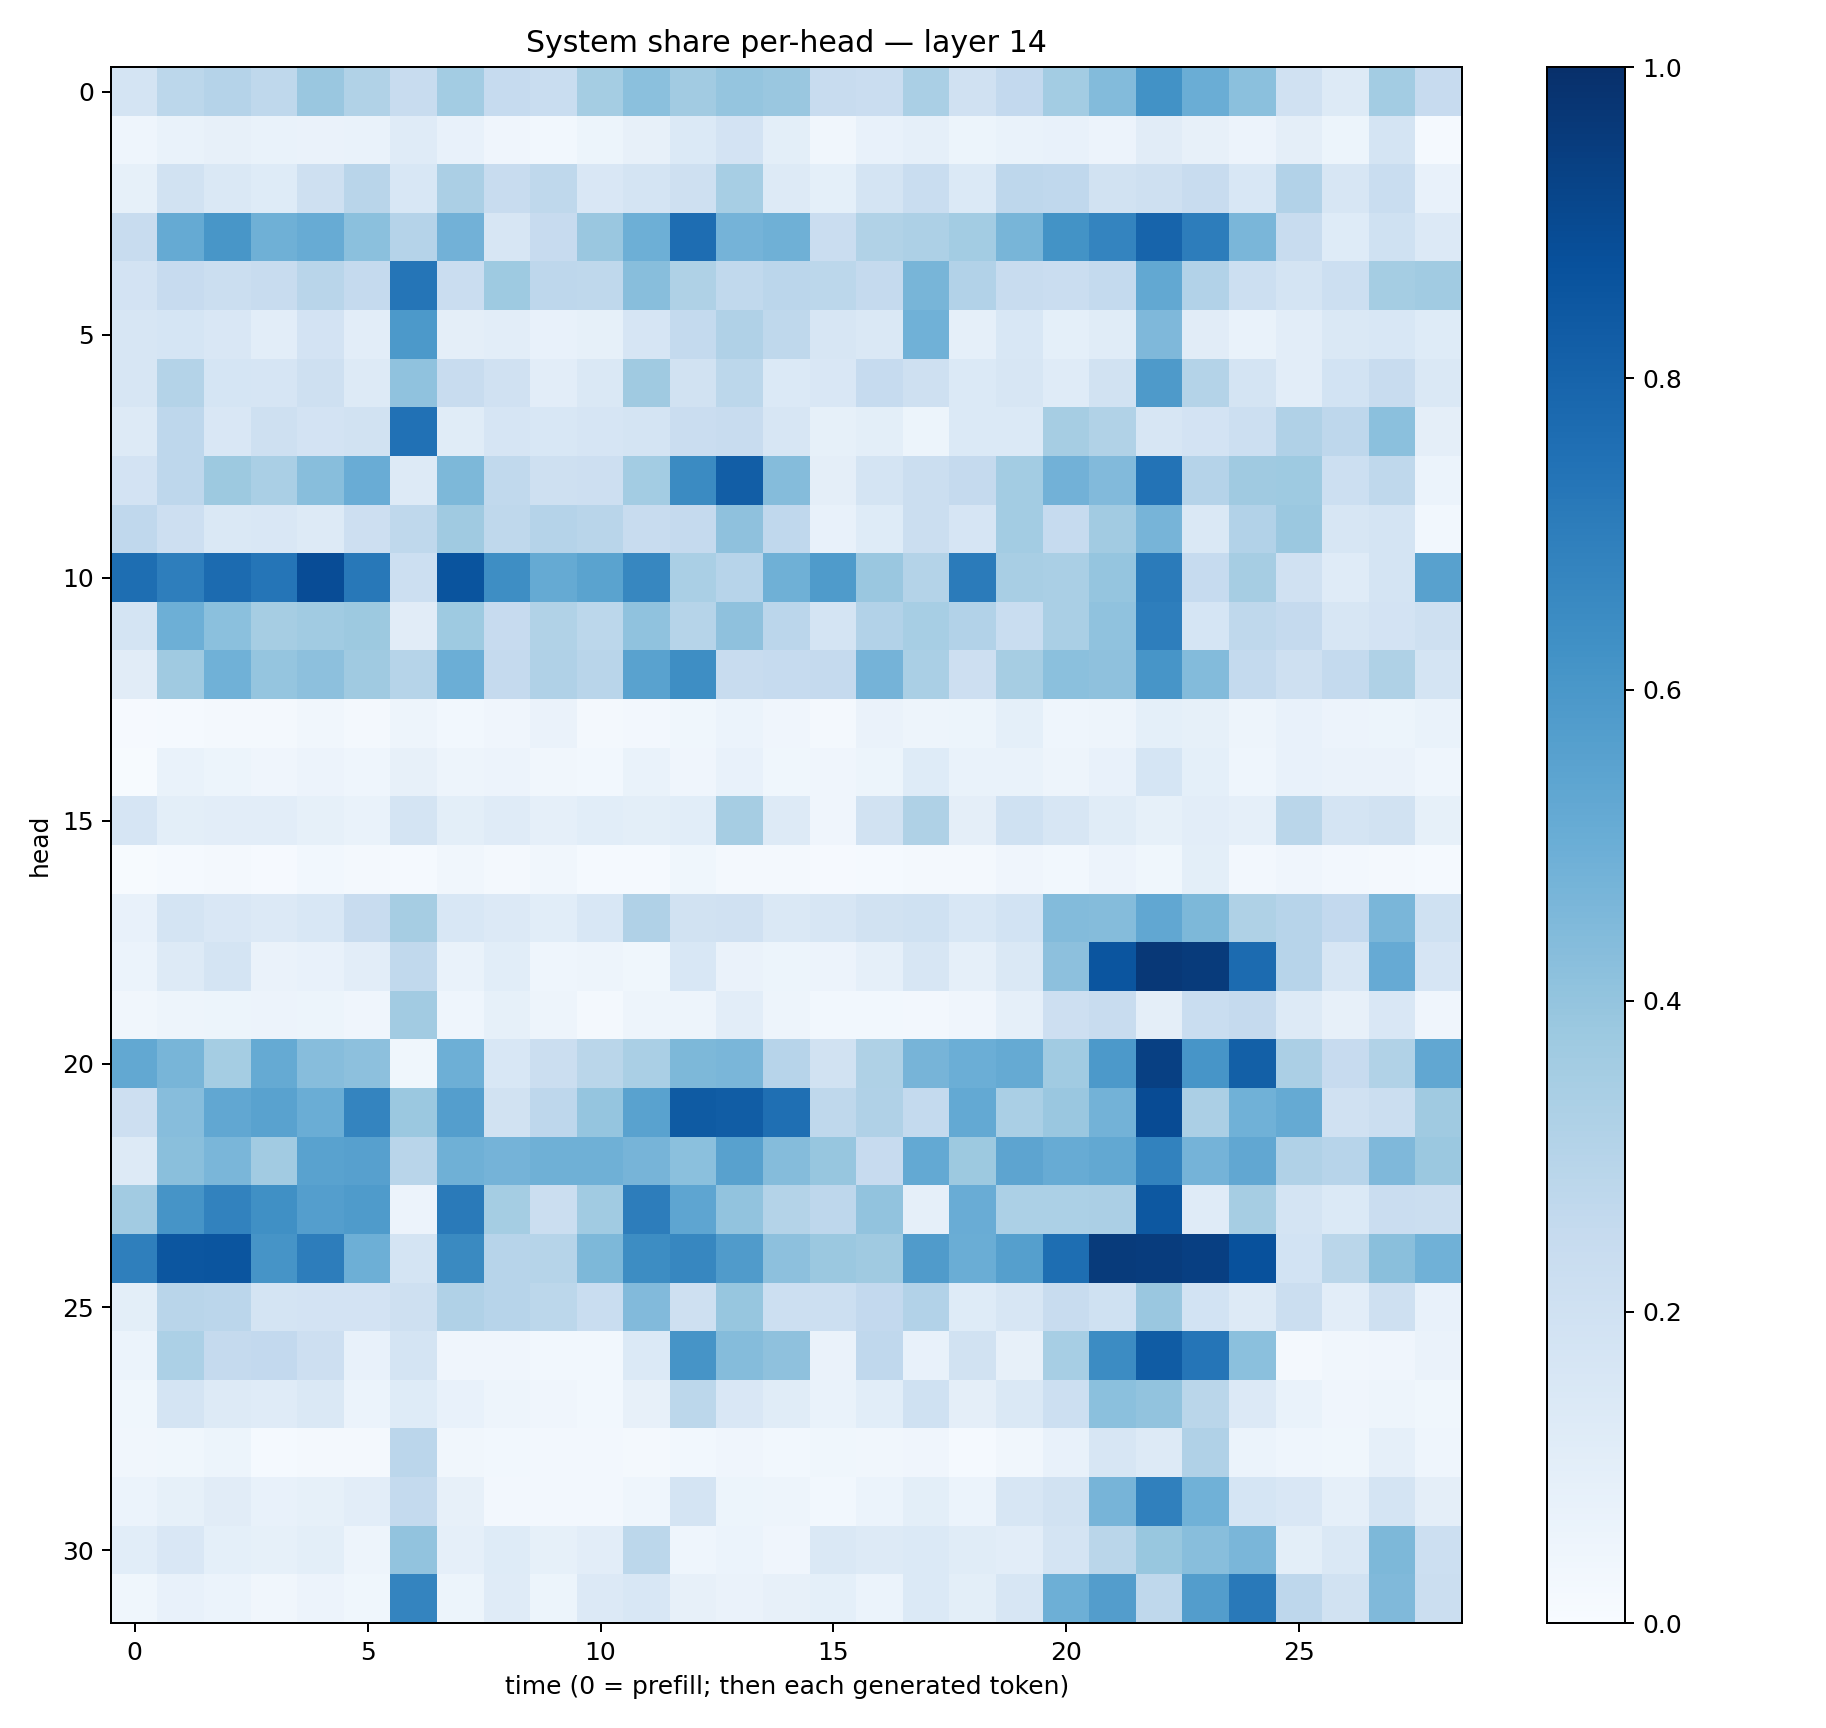

The table this chart was drawn from, first rows:
0.17829609, 0.2793824, 0.30091476, 0.27003327, 0.38410023, 0.31408194, 0.23957661, 0.35586077, 0.24810709, 0.23171882, 0.35530576, 0.41883963, 0.3606494, 0.3969409, 0.3849648, 0.23619056, 0.2300552, 0.33595696, 0.19911346, 0.26149908, 0.35896143, 0.4385907, 0.6249543, 0.5000255
0.04515, 0.06715, 0.08163, 0.06742, 0.0633, 0.07003, 0.1175, 0.07596, 0.04036, 0.02991, 0.05413, 0.0783, 0.1376, 0.1832, 0.1011, 0.03218, 0.07346, 0.08951, 0.05284, 0.06754, 0.07528, 0.05813, 0.1117, 0.07972
0.0843, 0.1916, 0.1473, 0.1219, 0.2101, 0.2904, 0.1544, 0.3326, 0.2356, 0.2701, 0.1496, 0.175, 0.2061, 0.3445, 0.1325, 0.09296, 0.1765, 0.2334, 0.1394, 0.2746, 0.266, 0.1949, 0.2054, 0.2356
0.2347, 0.5165, 0.6034, 0.4904, 0.5116, 0.4208, 0.3036, 0.4844, 0.1564, 0.246, 0.3864, 0.4957, 0.7645, 0.4743, 0.4906, 0.2272, 0.3136, 0.3252, 0.3558, 0.4666, 0.6192, 0.6732, 0.7994, 0.7028
0.183, 0.2423, 0.2229, 0.2361, 0.2921, 0.2514, 0.7343, 0.2299, 0.3737, 0.277, 0.2702, 0.4263, 0.3206, 0.2649, 0.2818, 0.2782, 0.2518, 0.4657, 0.3116, 0.2383, 0.2275, 0.2542, 0.5246, 0.3093
0.1611, 0.1708, 0.1513, 0.105, 0.1799, 0.1055, 0.5907, 0.09433, 0.1043, 0.07157, 0.08278, 0.1664, 0.2565, 0.3167, 0.2713, 0.1599, 0.147, 0.4869, 0.08698, 0.1538, 0.09177, 0.1142, 0.4493, 0.111
0.1604, 0.3051, 0.1716, 0.1645, 0.2058, 0.1277, 0.4082, 0.2378, 0.1976, 0.1019, 0.1472, 0.3694, 0.1911, 0.278, 0.1376, 0.1506, 0.2495, 0.2048, 0.1386, 0.1579, 0.1207, 0.1915, 0.5884, 0.3063
0.1309, 0.2737, 0.1501, 0.2064, 0.1836, 0.1953, 0.7477, 0.1137, 0.166, 0.1556, 0.1648, 0.172, 0.2271, 0.237, 0.157, 0.08325, 0.09908, 0.05158, 0.1405, 0.1394, 0.3496, 0.3131, 0.1633, 0.1833
0.1827, 0.2743, 0.3763, 0.3378, 0.4291, 0.5052, 0.131, 0.4541, 0.2642, 0.2052, 0.2117, 0.3593, 0.6495, 0.8206, 0.4347, 0.09748, 0.1759, 0.2224, 0.2501, 0.3573, 0.4814, 0.4439, 0.7401, 0.3042
0.267, 0.2132, 0.1473, 0.1507, 0.1321, 0.2121, 0.2723, 0.371, 0.2704, 0.3032, 0.2903, 0.2347, 0.2536, 0.4137, 0.2672, 0.07408, 0.1217, 0.2192, 0.166, 0.3559, 0.2481, 0.3606, 0.4712, 0.1408
0.7586, 0.6968, 0.7717, 0.7311, 0.8894, 0.7191, 0.217, 0.8609, 0.6369, 0.5159, 0.5469, 0.6651, 0.337, 0.2947, 0.4913, 0.5856, 0.3858, 0.308, 0.7075, 0.3404, 0.3366, 0.3958, 0.7102, 0.2464
0.175, 0.4954, 0.4202, 0.3483, 0.3665, 0.3772, 0.1132, 0.373, 0.2441, 0.316, 0.28, 0.4099, 0.3005, 0.4138, 0.2843, 0.1778, 0.3103, 0.3461, 0.3116, 0.233, 0.3393, 0.4094, 0.6975, 0.1685
0.1121, 0.3676, 0.4878, 0.3952, 0.415, 0.3685, 0.3006, 0.4971, 0.2522, 0.3201, 0.2916, 0.5518, 0.6392, 0.2412, 0.2475, 0.2502, 0.4742, 0.3383, 0.212, 0.3504, 0.4187, 0.4139, 0.609, 0.4398
0.009692, 0.01365, 0.01606, 0.01752, 0.0316, 0.02139, 0.05054, 0.03089, 0.0395, 0.0662, 0.02186, 0.02681, 0.03785, 0.05946, 0.04226, 0.02099, 0.06273, 0.04822, 0.05429, 0.09317, 0.04626, 0.04897, 0.09335, 0.08415
0.005171, 0.07014, 0.05363, 0.04005, 0.05532, 0.04333, 0.07915, 0.04858, 0.05784, 0.0332, 0.03108, 0.07012, 0.03984, 0.07671, 0.0381, 0.04107, 0.05301, 0.1235, 0.06832, 0.0679, 0.0484, 0.07234, 0.1713, 0.09241
0.1647, 0.09943, 0.1051, 0.1032, 0.08407, 0.06929, 0.1727, 0.09979, 0.1182, 0.08858, 0.1091, 0.09902, 0.1077, 0.3486, 0.1308, 0.03971, 0.1892, 0.3217, 0.09501, 0.2011, 0.1586, 0.1139, 0.08301, 0.1035
0.007623, 0.0143, 0.01895, 0.01168, 0.03086, 0.02104, 0.01265, 0.03212, 0.01794, 0.03231, 0.01319, 0.01312, 0.03765, 0.01752, 0.01834, 0.01075, 0.01284, 0.0159, 0.01577, 0.04043, 0.03022, 0.05743, 0.03575, 0.0987
0.07405, 0.174, 0.1501, 0.1342, 0.1533, 0.2419, 0.3506, 0.1558, 0.1351, 0.1067, 0.1525, 0.3185, 0.193, 0.1966, 0.1417, 0.1583, 0.1914, 0.2028, 0.1557, 0.1865, 0.4397, 0.4347, 0.5274, 0.4562
0.05943, 0.1307, 0.1778, 0.06578, 0.07139, 0.1031, 0.2655, 0.06885, 0.1061, 0.04382, 0.04949, 0.03581, 0.1542, 0.06546, 0.05433, 0.05531, 0.08974, 0.1593, 0.08633, 0.1468, 0.4172, 0.8583, 0.9671, 0.957
0.03382, 0.04821, 0.0544, 0.05567, 0.05378, 0.03931, 0.36, 0.0451, 0.08358, 0.04962, 0.02029, 0.04744, 0.04857, 0.1044, 0.05059, 0.02844, 0.02849, 0.02565, 0.04059, 0.08825, 0.2114, 0.2354, 0.09377, 0.2322
0.5258, 0.4686, 0.355, 0.5161, 0.4335, 0.4147, 0.03737, 0.4958, 0.1545, 0.221, 0.2876, 0.3398, 0.4551, 0.4636, 0.2951, 0.1903, 0.3233, 0.469, 0.4981, 0.5185, 0.3664, 0.5912, 0.9348, 0.6079
0.2137, 0.4321, 0.5302, 0.5538, 0.5004, 0.6742, 0.38, 0.5675, 0.1931, 0.2751, 0.3963, 0.5546, 0.8339, 0.8262, 0.7539, 0.2711, 0.3173, 0.2576, 0.5213, 0.3373, 0.3853, 0.4771, 0.8916, 0.3342
0.126, 0.4221, 0.4628, 0.3632, 0.5537, 0.5597, 0.2916, 0.489, 0.473, 0.4895, 0.4921, 0.469, 0.4214, 0.5576, 0.4348, 0.3917, 0.2453, 0.5224, 0.3779, 0.5407, 0.5117, 0.524, 0.6798, 0.4729
0.3631, 0.6121, 0.6813, 0.6306, 0.5701, 0.5827, 0.05829, 0.7142, 0.3552, 0.225, 0.3661, 0.703, 0.5359, 0.4027, 0.3048, 0.2741, 0.4057, 0.086, 0.5041, 0.3313, 0.3287, 0.333, 0.8467, 0.1209
0.6953, 0.8523, 0.8577, 0.6124, 0.703, 0.4932, 0.1796, 0.6546, 0.2967, 0.2999, 0.4563, 0.6419, 0.6671, 0.5786, 0.4164, 0.3827, 0.3707, 0.5805, 0.5024, 0.5632, 0.7603, 0.9537, 0.9525, 0.9378
0.1013, 0.2925, 0.2839, 0.1732, 0.1827, 0.1833, 0.2041, 0.3179, 0.2941, 0.2792, 0.2325, 0.4443, 0.2064, 0.3925, 0.2182, 0.2151, 0.2591, 0.3111, 0.1249, 0.1565, 0.2408, 0.2012, 0.3863, 0.1849
0.06107, 0.3292, 0.2523, 0.2605, 0.2121, 0.07083, 0.1729, 0.04008, 0.04251, 0.03052, 0.02982, 0.1385, 0.6099, 0.4346, 0.4121, 0.06428, 0.2669, 0.07338, 0.1905, 0.08126, 0.3441, 0.6446, 0.8318, 0.7321
0.03711, 0.1764, 0.1282, 0.1181, 0.1468, 0.05964, 0.1217, 0.07769, 0.04917, 0.04223, 0.02972, 0.07938, 0.2778, 0.1496, 0.117, 0.0685, 0.1085, 0.2015, 0.09525, 0.1484, 0.2174, 0.421, 0.4038, 0.2876
0.03197, 0.03577, 0.05205, 0.01456, 0.01747, 0.01898, 0.2851, 0.03189, 0.02821, 0.02382, 0.02631, 0.01927, 0.0305, 0.04128, 0.02919, 0.03551, 0.03451, 0.04095, 0.01482, 0.0316, 0.07784, 0.1587, 0.1326, 0.317
0.05882, 0.08341, 0.113, 0.07809, 0.08399, 0.1021, 0.2551, 0.07918, 0.02477, 0.02476, 0.02588, 0.0453, 0.1722, 0.0519, 0.04765, 0.03047, 0.06214, 0.101, 0.05958, 0.1633, 0.1942, 0.472, 0.6907, 0.4876
0.1093, 0.1511, 0.09336, 0.08499, 0.1005, 0.05033, 0.4028, 0.0877, 0.1242, 0.08237, 0.104, 0.2779, 0.04652, 0.06032, 0.0396, 0.1464, 0.1291, 0.1404, 0.1164, 0.102, 0.1777, 0.2857, 0.3906, 0.4259
0.03834, 0.07232, 0.06198, 0.03136, 0.05489, 0.03697, 0.675, 0.05102, 0.1194, 0.05282, 0.134, 0.155, 0.07952, 0.06562, 0.08127, 0.09353, 0.06124, 0.1405, 0.1007, 0.1635, 0.4926, 0.5723, 0.2707, 0.5712
